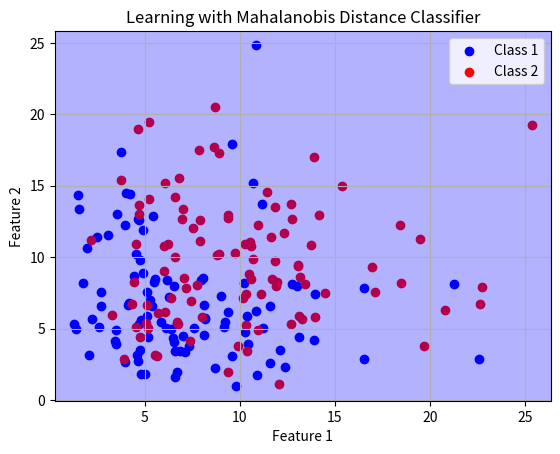

Here is the Python script that generated this plot:
import numpy as np
import matplotlib.pyplot as plt
from scipy.spatial.distance import mahalanobis

def generate_data(k1, k2, num_samples):
    points_class_1 = np.random.chisquare(k1, (num_samples, 2))
    points_class_2 = np.random.chisquare(k2, (num_samples, 2))
    X_train = np.vstack((points_class_1, points_class_2))
    Y_train = np.hstack((np.zeros(num_samples), np.ones(num_samples)))
    return X_train, Y_train

def calculate_means_and_covariances(X_train, Y_train):
    mean_class_1 = X_train[Y_train == 0].mean(axis=0)
    mean_class_2 = X_train[Y_train == 1].mean(axis=0)
    cov_class_1 = np.cov(X_train[Y_train == 0].T)
    cov_class_2 = np.cov(X_train[Y_train == 1].T)
    inv_cov_class_1 = np.linalg.inv(cov_class_1)
    inv_cov_class_2 = np.linalg.inv(cov_class_2)
    return (mean_class_1, inv_cov_class_1), (mean_class_2, inv_cov_class_2)

def classify_point(mean1, inv_cov1, mean2, inv_cov2, point):
    dist_to_class_1 = mahalanobis(point, mean1, inv_cov1)
    dist_to_class_2 = mahalanobis(point, mean2, inv_cov2)
    return 1 if dist_to_class_1 > dist_to_class_2 else 0

def predict_mesh(X_train, Y_train, mesh_points):
    (mean_class_1, inv_cov_class_1), (mean_class_2, inv_cov_class_2) = calculate_means_and_covariances(X_train, Y_train)
    predictions = [classify_point(mean_class_1, inv_cov_class_1, mean_class_2, inv_cov_class_2, point) for point in mesh_points]
    return np.array(predictions)

def plot_decision_boundary(X_train, Y_train, Z, xx, yy):
    plt.scatter(X_train[Y_train == 0][:, 0], X_train[Y_train == 0][:, 1], label="Class 1", c='blue')
    plt.scatter(X_train[Y_train == 1][:, 0], X_train[Y_train == 1][:, 1], label="Class 2", c='red')
    plt.contourf(xx, yy, Z.reshape(xx.shape), alpha=0.3, levels=np.unique(Z), colors=['blue', 'red'])
    plt.xlabel('Feature 1')
    plt.ylabel('Feature 2')
    plt.title('Learning with Mahalanobis Distance Classifier')
    plt.legend()
    plt.grid(True)
    plt.show()

def main():
    k1, k2, num_samples = 7, 10, 100
    X_train, Y_train = generate_data(k1, k2, num_samples)
    x_min, x_max = X_train[:, 0].min() - 1, X_train[:, 0].max() + 1
    y_min, y_max = X_train[:, 1].min() - 1, X_train[:, 1].max() + 1
    xx, yy = np.meshgrid(np.arange(x_min, x_max, 0.02), np.arange(y_min, y_max, 0.02))
    mesh_predictions = predict_mesh(X_train, Y_train, np.c_[xx.ravel(), yy.ravel()])
    plot_decision_boundary(X_train, Y_train, mesh_predictions, xx, yy)

if __name__ == "__main__":
    main()
